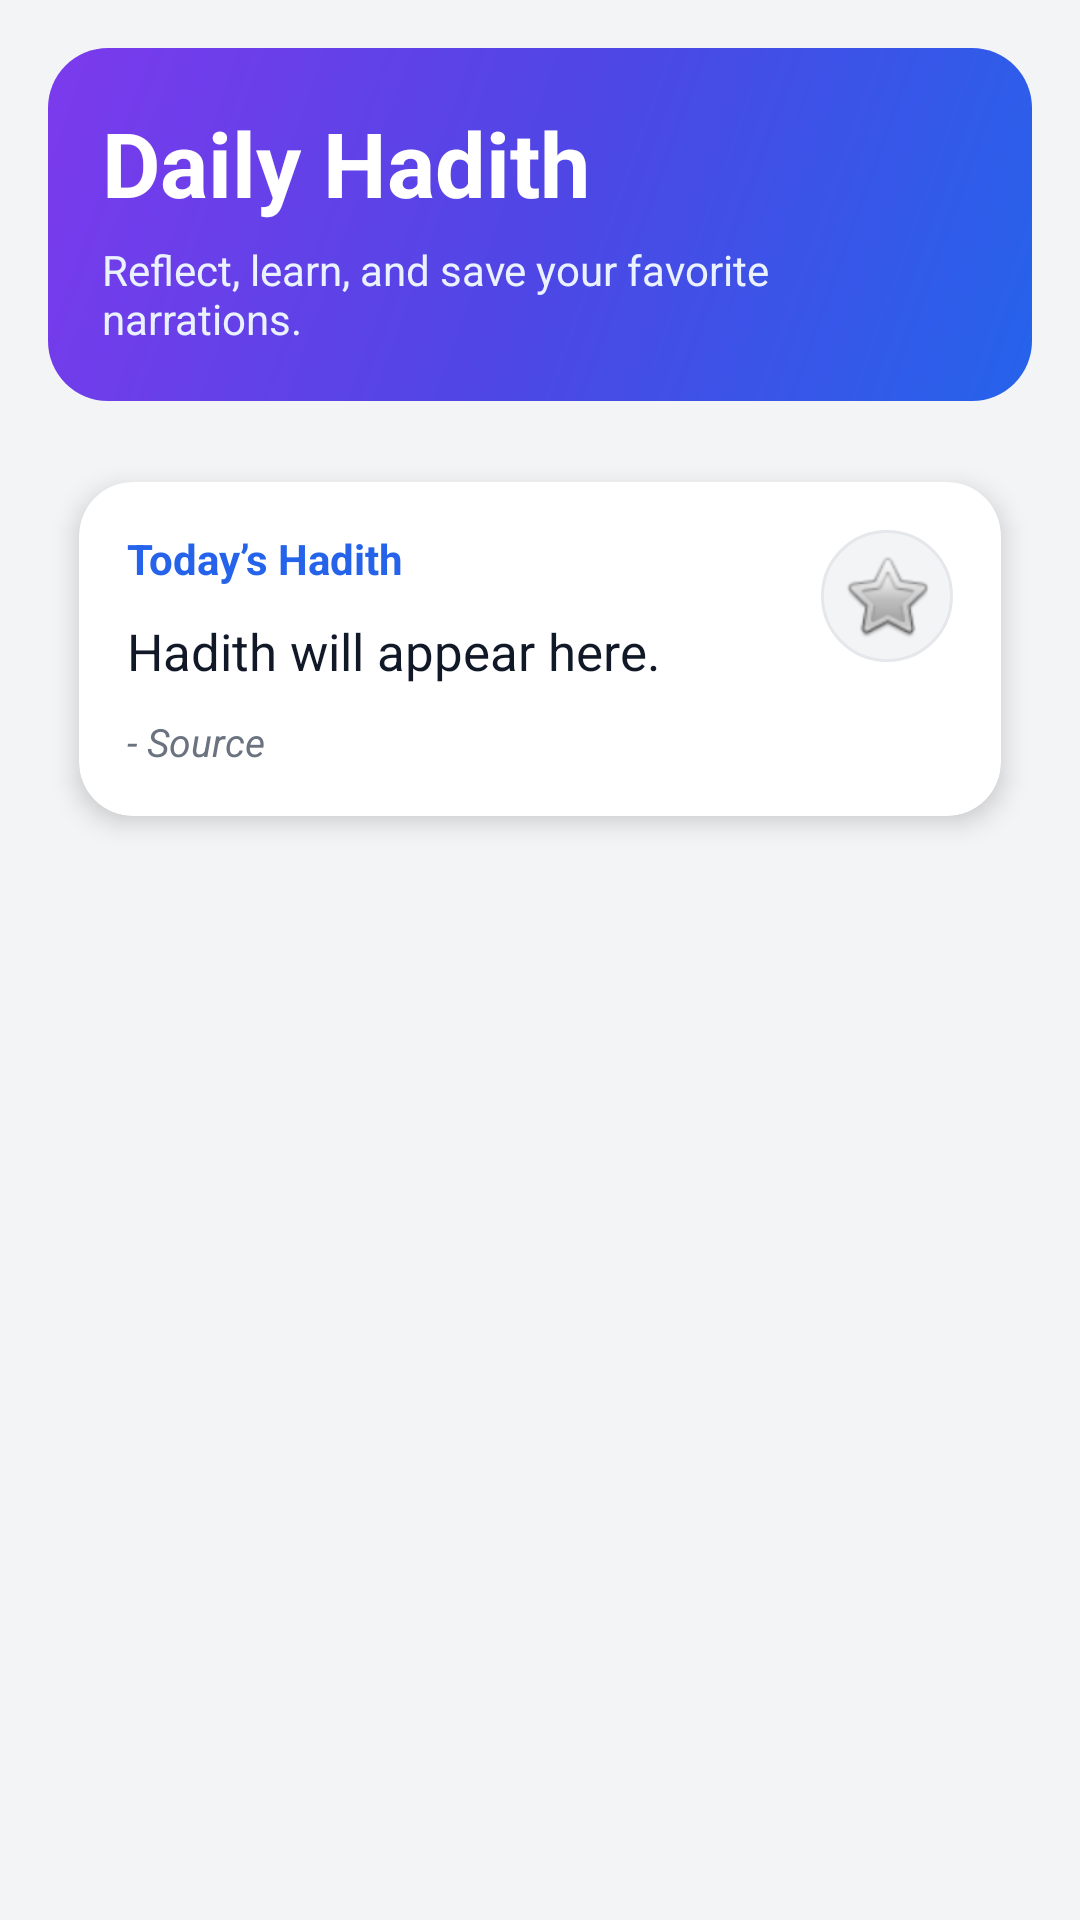

Android layout source for this screen:
<!-- AndroidManifest.xml: application theme Theme.AndroidApp4 -->
<!-- res/layout/fragment_home.xml -->
<?xml version="1.0" encoding="utf-8"?>
<ScrollView xmlns:android="http://schemas.android.com/apk/res/android"
    xmlns:app="http://schemas.android.com/apk/res-auto"
    android:layout_width="match_parent"
    android:layout_height="match_parent"
    android:background="#F3F4F6"
    android:fillViewport="true">

    <LinearLayout
        android:layout_width="match_parent"
        android:layout_height="wrap_content"
        android:orientation="vertical"
        android:padding="16dp">

        
        <androidx.constraintlayout.widget.ConstraintLayout
            android:layout_width="match_parent"
            android:layout_height="wrap_content"
            android:background="@drawable/bg_home_header"
            android:padding="18dp">

            
            <TextView
                android:id="@+id/app_title"
                android:layout_width="0dp"
                android:layout_height="wrap_content"
                android:text="Daily Hadith"
                android:textColor="#FFFFFF"
                android:textSize="30sp"
                android:textStyle="bold"
                app:layout_constraintTop_toTopOf="parent"
                app:layout_constraintStart_toStartOf="parent"
                app:layout_constraintEnd_toEndOf="parent" />

            
            <TextView
                android:id="@+id/app_subtitle"
                android:layout_width="0dp"
                android:layout_height="wrap_content"
                android:layout_marginTop="6dp"
                android:text="Reflect, learn, and save your favorite narrations."
                android:textColor="#EAF2FF"
                android:textSize="14sp"
                app:layout_constraintTop_toBottomOf="@id/app_title"
                app:layout_constraintStart_toStartOf="parent"
                app:layout_constraintEnd_toEndOf="parent" />

        </androidx.constraintlayout.widget.ConstraintLayout>

        
        <androidx.cardview.widget.CardView
            android:layout_width="match_parent"
            android:layout_height="wrap_content"
            android:layout_marginTop="14dp"
            app:cardCornerRadius="18dp"
            app:cardUseCompatPadding="true"
            app:cardElevation="5dp">

            <androidx.constraintlayout.widget.ConstraintLayout
                android:layout_width="match_parent"
                android:layout_height="wrap_content"
                android:padding="16dp">

                <TextView
                    android:id="@+id/daily_hadith_label"
                    android:layout_width="0dp"
                    android:layout_height="wrap_content"
                    android:text="Today’s Hadith"
                    android:textSize="14sp"
                    android:textStyle="bold"
                    android:textColor="#2563EB"
                    app:layout_constraintStart_toStartOf="parent"
                    app:layout_constraintEnd_toStartOf="@+id/button_favorite_home"
                    app:layout_constraintTop_toTopOf="parent" />

                
                <ImageButton
                    android:id="@+id/button_favorite_home"
                    android:layout_width="44dp"
                    android:layout_height="44dp"
                    android:background="@drawable/bg_star_button"
                    android:contentDescription="@string/add_to_favorites"
                    android:padding="10dp"
                    android:src="@android:drawable/btn_star_big_off"
                    app:layout_constraintEnd_toEndOf="parent"
                    app:layout_constraintTop_toTopOf="parent" />

                <TextView
                    android:id="@+id/daily_hadith_text"
                    android:layout_width="0dp"
                    android:layout_height="wrap_content"
                    android:layout_marginTop="10dp"
                    android:text="Hadith will appear here."
                    android:textSize="17sp"
                    android:textColor="#111827"
                    android:lineSpacingExtra="3dp"
                    app:layout_constraintTop_toBottomOf="@id/daily_hadith_label"
                    app:layout_constraintStart_toStartOf="parent"
                    app:layout_constraintEnd_toEndOf="parent" />

                <TextView
                    android:id="@+id/daily_hadith_source"
                    android:layout_width="0dp"
                    android:layout_height="wrap_content"
                    android:layout_marginTop="10dp"
                    android:text="- Source"
                    android:textSize="13sp"
                    android:textStyle="italic"
                    android:textColor="#6B7280"
                    app:layout_constraintTop_toBottomOf="@id/daily_hadith_text"
                    app:layout_constraintStart_toStartOf="parent"
                    app:layout_constraintEnd_toEndOf="parent" />

            </androidx.constraintlayout.widget.ConstraintLayout>

        </androidx.cardview.widget.CardView>

    </LinearLayout>
</ScrollView>
<!-- resources referenced by this layout -->
<resources>
  <!-- drawable bg_home_header (drawable) -->
  <?xml version="1.0" encoding="utf-8"?>
  <shape xmlns:android="http://schemas.android.com/apk/res/android">
      <gradient
          android:angle="135"
          android:startColor="#2563EB"
          android:centerColor="#4F46E5"
          android:endColor="#7C3AED" />
      <corners android:radius="20dp" />
  </shape>
  <!-- drawable bg_star_button (drawable) -->
  <?xml version="1.0" encoding="utf-8"?>
  <shape xmlns:android="http://schemas.android.com/apk/res/android">
      <solid android:color="#F3F4F6" />
      <corners android:radius="999dp" />
      <stroke android:width="1dp" android:color="#E5E7EB" />
  </shape>
  <style name="Theme.AndroidApp4" parent="Theme.MaterialComponents.DayNight.NoActionBar">
          
          <item name="android:windowBackground">@android:color/white</item>
          <item name="android:statusBarColor" tools:targetApi="l">@android:color/black</item>
      </style>
</resources>
